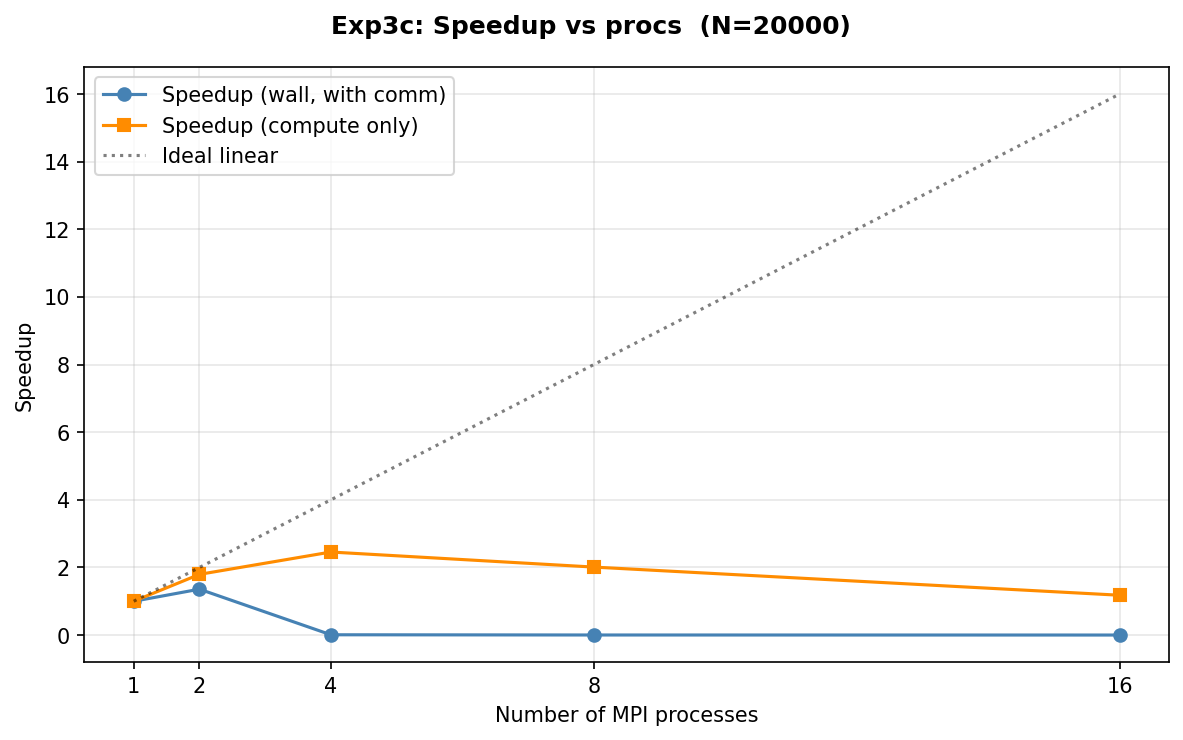

Data behind this chart, as committed beside it:
n_procs, n_points, wall_s, compute_s, comm_s
1, 20000, 0.7238, 0.7155, 0.0029
2, 20000, 0.5333, 0.3985, 0.1776
4, 20000, 80.75, 0.2913, 80.47
8, 20000, 284.3, 0.3558, 284.2
16, 20000, 572.5, 0.6072, 572.4
